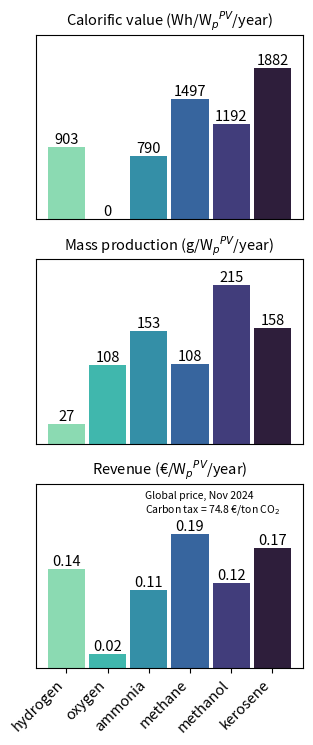

Reproduce this figure in Python.
from typing import List, Union
import scipy.constants as scc
import numpy.typing as npt
import numpy as np
import matplotlib.pyplot as plt
import seaborn as sns
import sys


# User inputs

city: str = "Sines"  # choose between Sines, Edmonton and Crystal Brook
EC_supply: str = "variable"  # choose between constant and variable
storage_pressure: float = 250   # bar

# Constants

MW_CO2: float = 44.01  # g/mol
MW_H2: float = 2.01568  # g/mol
WH_TO_MJ = 0.0036 
USD_TO_EUR = 0.950365  # Nov 2024

# Carbon tax for each country, in $/g CO2 emissions, September 2024

if city == 'Sines':
    carbon_tax = 82.16/10e6   # https://www.portugalresident.com/carbon-tax-raised-to-e74-429-t-co2-as-impact-of-high-crude-price-eases/
elif city == 'Edmonton':
    carbon_tax = 80/10e6      # https://femmesetvilles.org/canada-carbon-tax-rebate-confirmed-payment-eligibility-dates/#:~:text=On%20April%201%2C%202024%2C%20the,and%20other%20fuel%2Drelated%20expenses.
elif city == 'Crystal Brook':
    carbon_tax = 46.65/10e6   # https://economics.uq.edu.au/article/2024/04/australia-now-has-shadow-carbon-price#:~:text=In%202024%2C%20the%20shadow%20carbon,and%20costs%20of%20rule%20changes.
else:
    print('Invalid city')
    sys.exit()    


def H2_kg(city, EC_supply):
    
    '''
    Gives the mass of H2 produced in kg/Wpeak, in a certain city --> Results of script 4.3 and 4.4
    
    city: 'Sines', 'Edmonton' or 'Crystal Brook'
    EC_supply: 'constant' or 'variable'
    
    '''
    values = {'Sines': {'constant': 33.01493556,'variable': 27.088164},
    'Edmonton': {'constant': 23.68395914,'variable':20.34863355},
    'Crystal Brook': {'constant': 30.37134349,'variable': 25.4350396}}

    if city in values and EC_supply in values[city]:
        return values[city][EC_supply]
    else:
        raise ValueError("Invalid city or EC_supply value")

H2_kg = H2_kg(city, EC_supply)



def hydrogen_mass_to_volume(
    mass: Union[npt.NDArray, float],
    temp: Union[npt.NDArray, float],
    pressure: Union[npt.NDArray, float],
) -> Union[npt.NDArray, float]:
    """
    Convert hydrogen mass (kg) to volume (m3)
    Args:
        mass: Hydrogen volume in kg
        temp: Temperature (in K)
        pressure: Pressure (in Pa)
    """
    n = mass * scc.R * temp / pressure
    return n / MW_H2


def hydrogen_volume_to_mass(
    volume: Union[npt.NDArray, float],
    temp: Union[npt.NDArray, float],
    pressure: Union[npt.NDArray, float],
) -> Union[npt.NDArray, float]:
    """
    Convert hydrogen volume (m3) to mass (kg)
    Args:
        volume: Hydrogen volume in m3
        temp: Temperature (in K)
        pressure: Pressure (in Pa)
    """
    n = (pressure * volume) / (scc.R * temp)
    return n * MW_H2


def fuel_properties(
    heating_value: float,
    MW: float,
    density_25C: float,
    C_atoms: int,
    stoichiometry: float,
    cost: float,
    carbon_tax: float,
) -> List[float]:
    """
    Calculates various properties and revenues for a given fuel.

    Args:
        heating_value: MJ/kg, lower heating value LHV (Net calorific value).
        MW: g/mol, molecular weight.
        density_25C: g/cm3, density at standard temperature and pressure (25ºC and 1 atm).
        C_atoms: Number of C atoms in one fuel molecule.
        stoichiometry: For each H2 molecule, generates x molecules of derivative.
        cost: $/kg, most recent price of fuel
        carbon_tax: $/g CO2 emissions, carbon tax rate.

    Returns:
        List[float]: A list of calculated properties and revenues.
    """
    mol: float = H2_kg / MW_H2 * stoichiometry  # mol/Wpeak
    g: float = mol * MW  # g/Wpeak
    Ncm3: float = g / density_25C  # cm3/Wpeak
    l: float = Ncm3 / 1000  # L/Wpeak
    l_pressurized: float = l * 1.01325 / storage_pressure  # L/Wpeak if stored at 250 bar
    calorific_value: float = mol * MW * heating_value / 1000 / WH_TO_MJ  # Wh/Wpeak
    revenue: float = cost / 1000 * g  # $/Wpeak
    revenue_after_tax: float = revenue - (
        carbon_tax * mol * MW_CO2 * C_atoms
    )  # $/Wpeak
    loss_tax: float = 100 - (100 * revenue_after_tax / revenue)  # in % of revenue loss
    # Round values
    l, l_pressurized = [round(val,4) for val in [l, l_pressurized]]
    g, calorific_value, loss_tax = [round(val,2) for val in [g, calorific_value, loss_tax]]
      
    return [
        g,
        l,
        l_pressurized,
        calorific_value,
        revenue,
        revenue_after_tax,
        loss_tax,
    ]


# Examples of fuels/chemicals derived from H2

H2_data = fuel_properties(119.96, 2.01568, 8.988e-5, 0, 1, 5.26, carbon_tax)        # September 2024
NH3_data = fuel_properties(18.646, 17.03022, 0.769e-3, 0, 0.6666667, 0.7288, carbon_tax)
CH4_data = fuel_properties(50.00, 16.04236, 0.717e-3, 1, 0.5, 1.9170, carbon_tax)
CH3OH_data = fuel_properties(19.930, 32.04, 0.792, 1, 0.5, 0.6202, carbon_tax)
kerosene_data = fuel_properties(43.00, 170, 0.82, 13.5, 0.0689655172, 1.1950, carbon_tax)
O2_data = fuel_properties(0, 15.999, 1.429e-3, 0, 0.5, 0.2185, carbon_tax)             # June 2024

gs = [H2_data[0], O2_data[0], NH3_data[0], CH4_data[0], CH3OH_data[0], kerosene_data[0]]
Ls = [H2_data[1], O2_data[1], NH3_data[1], CH4_data[1], CH3OH_data[1], kerosene_data[1]]
Ls_pressurized = [H2_data[2], O2_data[2], NH3_data[2], CH4_data[2], CH3OH_data[2], kerosene_data[2]]
calorific_values = [H2_data[3], O2_data[3], NH3_data[3], CH4_data[3], CH3OH_data[3], kerosene_data[3]]
revenues_USD = [H2_data[4], O2_data[4], NH3_data[4], CH4_data[4], CH3OH_data[4], kerosene_data[4]]
revenues_after_tax_USD = [H2_data[5], O2_data[5], NH3_data[5], CH4_data[5], CH3OH_data[5], kerosene_data[5]]
losses_tax = [H2_data[6], O2_data[6], NH3_data[6], CH4_data[6], CH3OH_data[6], kerosene_data[6]]   


# Convert USD to EUR
revenues_eur = [round(rev * USD_TO_EUR,4) for rev in revenues_USD]
revenues_after_tax_eur = [round(rev * USD_TO_EUR,2) for rev in revenues_after_tax_USD] 



def electrochemical(
    h2_production: Union[npt.NDArray, float],
    ec_consumed: Union[npt.NDArray, float],
    water_consumed: Union[npt.NDArray, float],
    system_losses: Union[npt.NDArray, float],
    h2_heating_value: Union[npt.NDArray, float],
    pv_yield: Union[npt.NDArray, float],
    ec_capacity: float = 0.5,
    units: str = "relative",
    temp: float = 298.15,
    pressure: float = scc.atm,
):
    """
    Args:
        h2_production (Nm3/h): volume of H2 produced per hour
        ec_consumed (Wh/h): energy consumed by the EC per hour
        water_consumed (L/Wh): water consumed per Wh of energy consumed
        system_losses (%): EC system losses in the electronic parts
        h2_heating_value (MJ/kg): lower heating value of hydrogen, aka energy density
        pv_yield (same as 'units'): PV energy yield considering temperature, reflection and system losses per hour
        ec_capacity (Wh/h): Capacity of each electrochemical cell
        units ('relative' or 'absolute'): W/Wpeak or W
    """
    if units == "relative":
        capacity = ec_capacity
    elif units == "absolute":
        capacity = ec_capacity * 1e6
    else:
        raise Exception("Invalid value in 'units' (use 'relative' or 'absolute'")
    consumption_losses_ph = ec_consumed * (1 + system_losses / 100)
    ec_units = ec_capacity / ec_consumed
    
    # Ratio between energy supplied and required
    supply_ratio = pv_yield / (ec_units * consumption_losses_ph)
    supply_ratio = np.clip(supply_ratio, 0, 1)
    supply_energy = ec_units * ec_consumed * supply_ratio
    
    # H2 production
    h2_volume = ec_units * h2_production * supply_ratio
    water_consumption = supply_energy * water_consumed * 1000
    h2_mass = hydrogen_volume_to_mass(h2_volume, temp, pressure)
    h2_calorific_power = h2_mass / 1000 * h2_heating_value / WH_TO_MJ
    return (
        supply_ratio,
        supply_energy,
        h2_mass,
        h2_calorific_power,
        water_consumption,
    )
  
# Print

print('Hydrogen fuel derivatives\n')
print('Chemicals: hydrogen, oxygen, ammonia, methane, methanol, kerosene')
print('      -->     H2       O2      NH3      CH4     CH3OH  C12H26−C15H32')
print('')
print(f'mass of product (g/Wpeak):\n{gs}\n')
print(f'volume of product at 25C and 1 atm (L/Wpeak):\n{Ls}\n')
print(f'volume of product at 25C and {storage_pressure} bar (L/Wpeak):\n{Ls_pressurized}\n')
print(f'calorific values (Wh/Wpeak):\n{calorific_values}\n')
print(f'revenue (€/Wpeak):\n{revenues_eur}\n')
print(f'revenue + carbon tax (€/Wpeak):\n{revenues_after_tax_eur}\n')
print(f'revenue loss due to carbon tax (%):\n{losses_tax}\n')

    
# Plot

fig, (ax1, ax2, ax3) = plt.subplots(3, 1, figsize=(3.25, 7.55))
plt.rcParams['figure.dpi'] = 300
palette = 'mako_r'

bars = ['hydrogen', 'oxygen', 'ammonia', 'methane', 'methanol', 'kerosene']
alpha_values = [0.167, 0.333, 0.5, 0.667, 0.833, 1]
alpha_values2 = [0.6, 0.8, 1]
bar_width = 0.9
number_size = 10.5
label_font = 10.5
size_title = 10.5

ax1.set_title('Calorific value (Wh/W$_{{p}}$$^{{PV}}$/year)',fontsize=size_title)
palette = sns.color_palette(palette, len(calorific_values))
for i, (value, label, color) in enumerate(zip(calorific_values, bars, palette), start=1):
    ax1.bar(i, value, label=label, width=bar_width, color=color)
    ax1.text(i, value, f'{round(value)}', ha='center', va='bottom', fontsize=number_size)
ax1.set_ylim(0,2300) #2700
ax1.set_xticks([])
ax1.set_yticks([])
    
ax2.set_title('Mass production (g/W$_{{p}}$$^{{PV}}$/year)',fontsize=size_title)
palette = sns.color_palette(palette, len(gs))
for i, (value, label, color) in enumerate(zip(gs, bars, palette), start=1):
    ax2.bar(i, value, label=label, width=bar_width, color=color)
    ax2.text(i, value, f'{round(value)}', ha='center', va='bottom', fontsize=number_size)
ax2.set_ylim(0,250) #310
ax2.set_xticks([])
ax2.set_yticks([])

ax3.set_title('Revenue (€/W$_{{p}}$$^{{PV}}$/year)',fontsize=size_title)
palette = sns.color_palette(palette, len(revenues_after_tax_eur))
for i, (value, label, color) in enumerate(zip(revenues_after_tax_eur, bars, palette), start=1):
    ax3.bar(i, value, label=label, width=bar_width, color=color)
    ax3.text(i, value, f'{value}', ha='center', va='bottom', fontsize=number_size,color='black')
ax3.set_xticks(range(1, len(bars) + 1))
ax3.set_xticklabels(bars, rotation=45, ha='right', fontsize=label_font)
ax3.text(2.9,0.220,f'Global price, Nov 2024\nCarbon tax = {round(carbon_tax*0.91*10e6,1)} €/ton CO$_2$', fontsize=7.5) #0.117
ax3.set_ylim(0,0.26) #0.33
ax3.set_yticks([])

plt.tight_layout()
plt.subplots_adjust(wspace=0)
plt.show()


